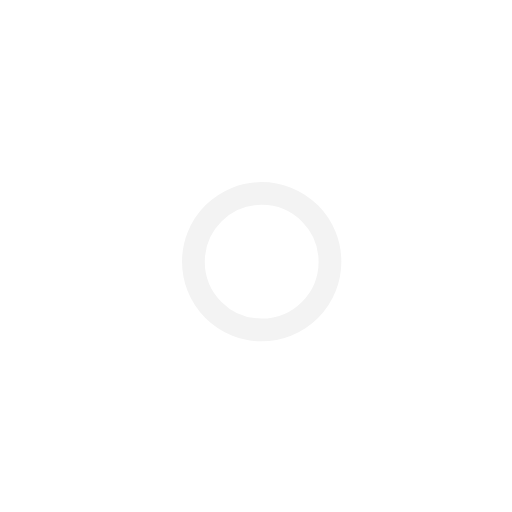
t = 0.00 s
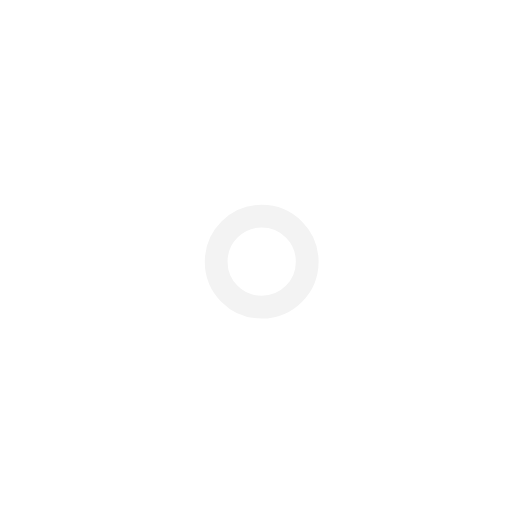
t = 1.00 s
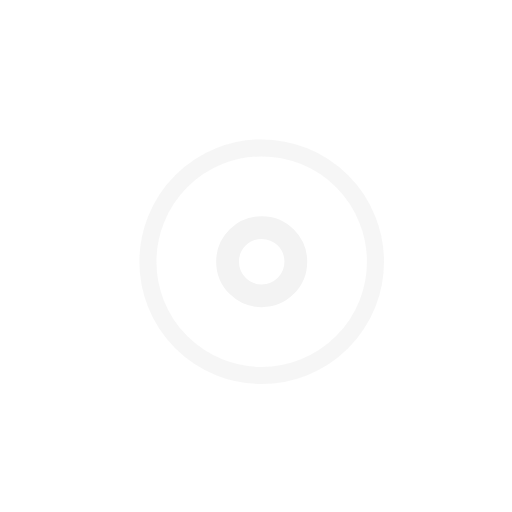
t = 2.25 s
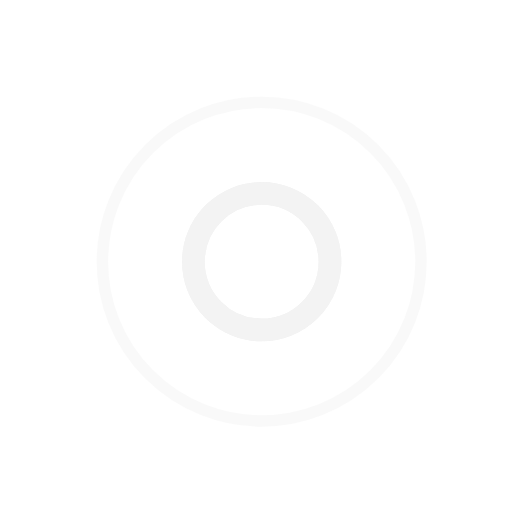
t = 3.00 s
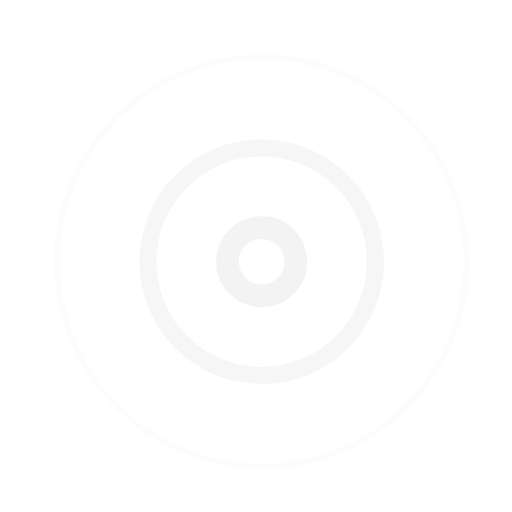
t = 3.75 s
t = 5.25 s: frame unchanged from t = 3.75 s, image omitted

The animated SVG that drew these frames (rendered in a browser with its animation timeline set to each time). Animation: 7 SMIL elements (animate=7); one cycle of 6.00 s, repeats indefinitely.

<!-- By Sam Herbert (@sherb), for everyone. More @ http://goo.gl/7AJzbL -->
<svg width="45" height="45" viewBox="0 0 45 45" xmlns="http://www.w3.org/2000/svg" stroke="#f3f3f3">
    <g fill="none" fill-rule="evenodd" transform="translate(1 1)" stroke-width="2">
        <circle cx="22" cy="22" r="6" stroke-opacity="0">
            <animate attributeName="r"
                 begin="1.5s" dur="3s"
                 values="6;22"
                 calcMode="linear"
                 repeatCount="indefinite" />
            <animate attributeName="stroke-opacity"
                 begin="1.5s" dur="3s"
                 values="1;0" calcMode="linear"
                 repeatCount="indefinite" />
            <animate attributeName="stroke-width"
                 begin="1.5s" dur="3s"
                 values="2;0" calcMode="linear"
                 repeatCount="indefinite" />
        </circle>
        <circle cx="22" cy="22" r="6" stroke-opacity="0">
            <animate attributeName="r"
                 begin="3s" dur="3s"
                 values="6;22"
                 calcMode="linear"
                 repeatCount="indefinite" />
            <animate attributeName="stroke-opacity"
                 begin="3s" dur="3s"
                 values="1;0" calcMode="linear"
                 repeatCount="indefinite" />
            <animate attributeName="stroke-width"
                 begin="3s" dur="3s"
                 values="2;0" calcMode="linear"
                 repeatCount="indefinite" />
        </circle>
        <circle cx="22" cy="22" r="8">
            <animate attributeName="r"
                 begin="0s" dur="1.5s"
                 values="6;1;2;3;4;5;6"
                 calcMode="linear"
                 repeatCount="indefinite" />
        </circle>
    </g>
</svg>
